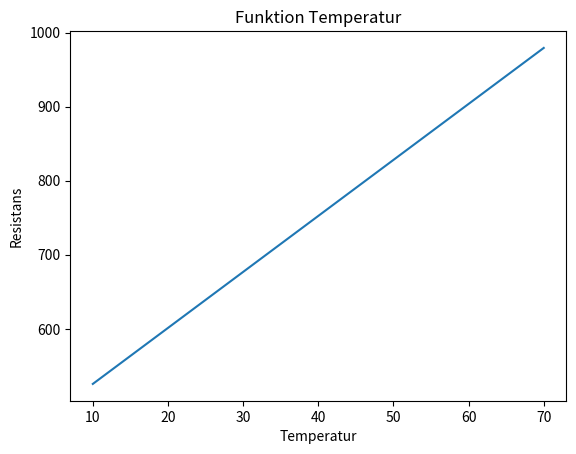

The matplotlib source for this figure:
import matplotlib.pyplot as plt


def tempRes(T,Ro,To,roh):
    Rt=Ro*(1+roh*(T-To))
    return Rt

roh =  0.0168
Ro = 450
To = 0
tempRange = [70,60,50, 40, 30, 20, 10]
resRange= []
for k in tempRange:
    resRange.append(tempRes(k,Ro,To,roh))


# Skapa en linjeplot
plt.plot(tempRange, resRange)

# Lägga till etiketter på axlarna och en titel
plt.xlabel('Temperatur')
plt.ylabel('Resistans')
plt.title('Funktion Temperatur')

# Visa grafen
plt.show()